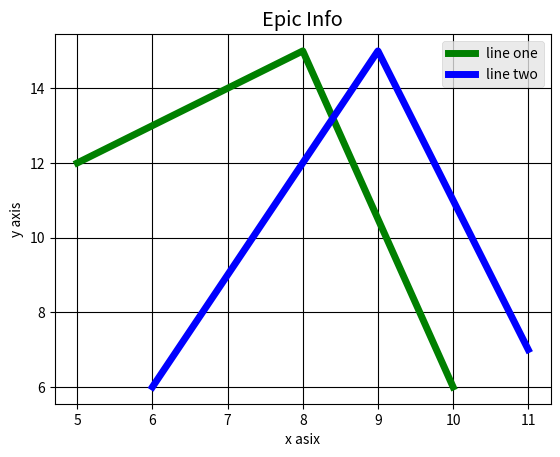

Reproduce this figure in Python.
#Data Visualization 
"""Data Visualization is the presentataion of data in a pictorial or graphical formate 
"""
# Process 
"""
1-Visualize
2-Analyse
3-Document Insight
4-Transform Data Set


"""

# Matplolib


"""Matplotlib is a python package used for 2D graphic """

#types of Plots 
"""
1-Bar Graph- 
2-Histograms
3-Scatter Plot 
4-Pie Plot 
5-Hexagonal Bin Plot 
6-Area Plot
"""

from matplotlib import pyplot as plt


# plt.plot([4,2,9],[45,5,1])
# here we give vlaue fist is x-axis and 2nd value is y-axis

# plt.plot([10,4,2],[8,5,3])
# plt.show()  
# this is used to show the blog 


##label to Graph 
# ploting with variable 

x=[5,8,10]
y=[12,15,6]
# draw the plot usign the variable as x and y 

plt.plot(x,y)

 # here we give the title and name to axis 
plt.title("info")
plt.ylabel("y axis")
plt.xlabel("X axis")
plt.show()


#sytle the graph  
#import sytle from matplotlib

from matplotlib import style

style.use("ggplot")


x2=[6,9,11]
y2=[6,15,7]

plt.plot(x,y,'g',label='line one',linewidth=5)
plt.plot(x2,y2,'b',label='line two',linewidth=5)

plt.title("Epic Info")
plt.ylabel("y axis")
plt.xlabel("x asix")


plt.legend()

plt.grid(True, color='k')
plt.show()
